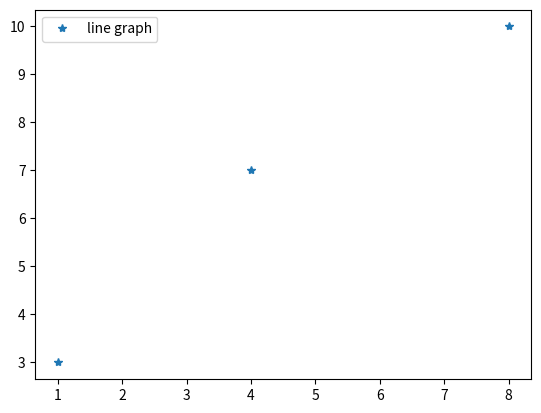

Write the Python code that produced this figure.
import numpy as np
#import matplotlib
from matplotlib import pyplot as plt

xpoints=np.array([1,4,8])
ypoints=np.array([3,7,10])

#plot xpoints and ypoints and use marker,color
plt.plot(xpoints,ypoints,'o',marker='*',linewidth=5,label='line graph')


plt.legend()

#display the graph
plt.show()


